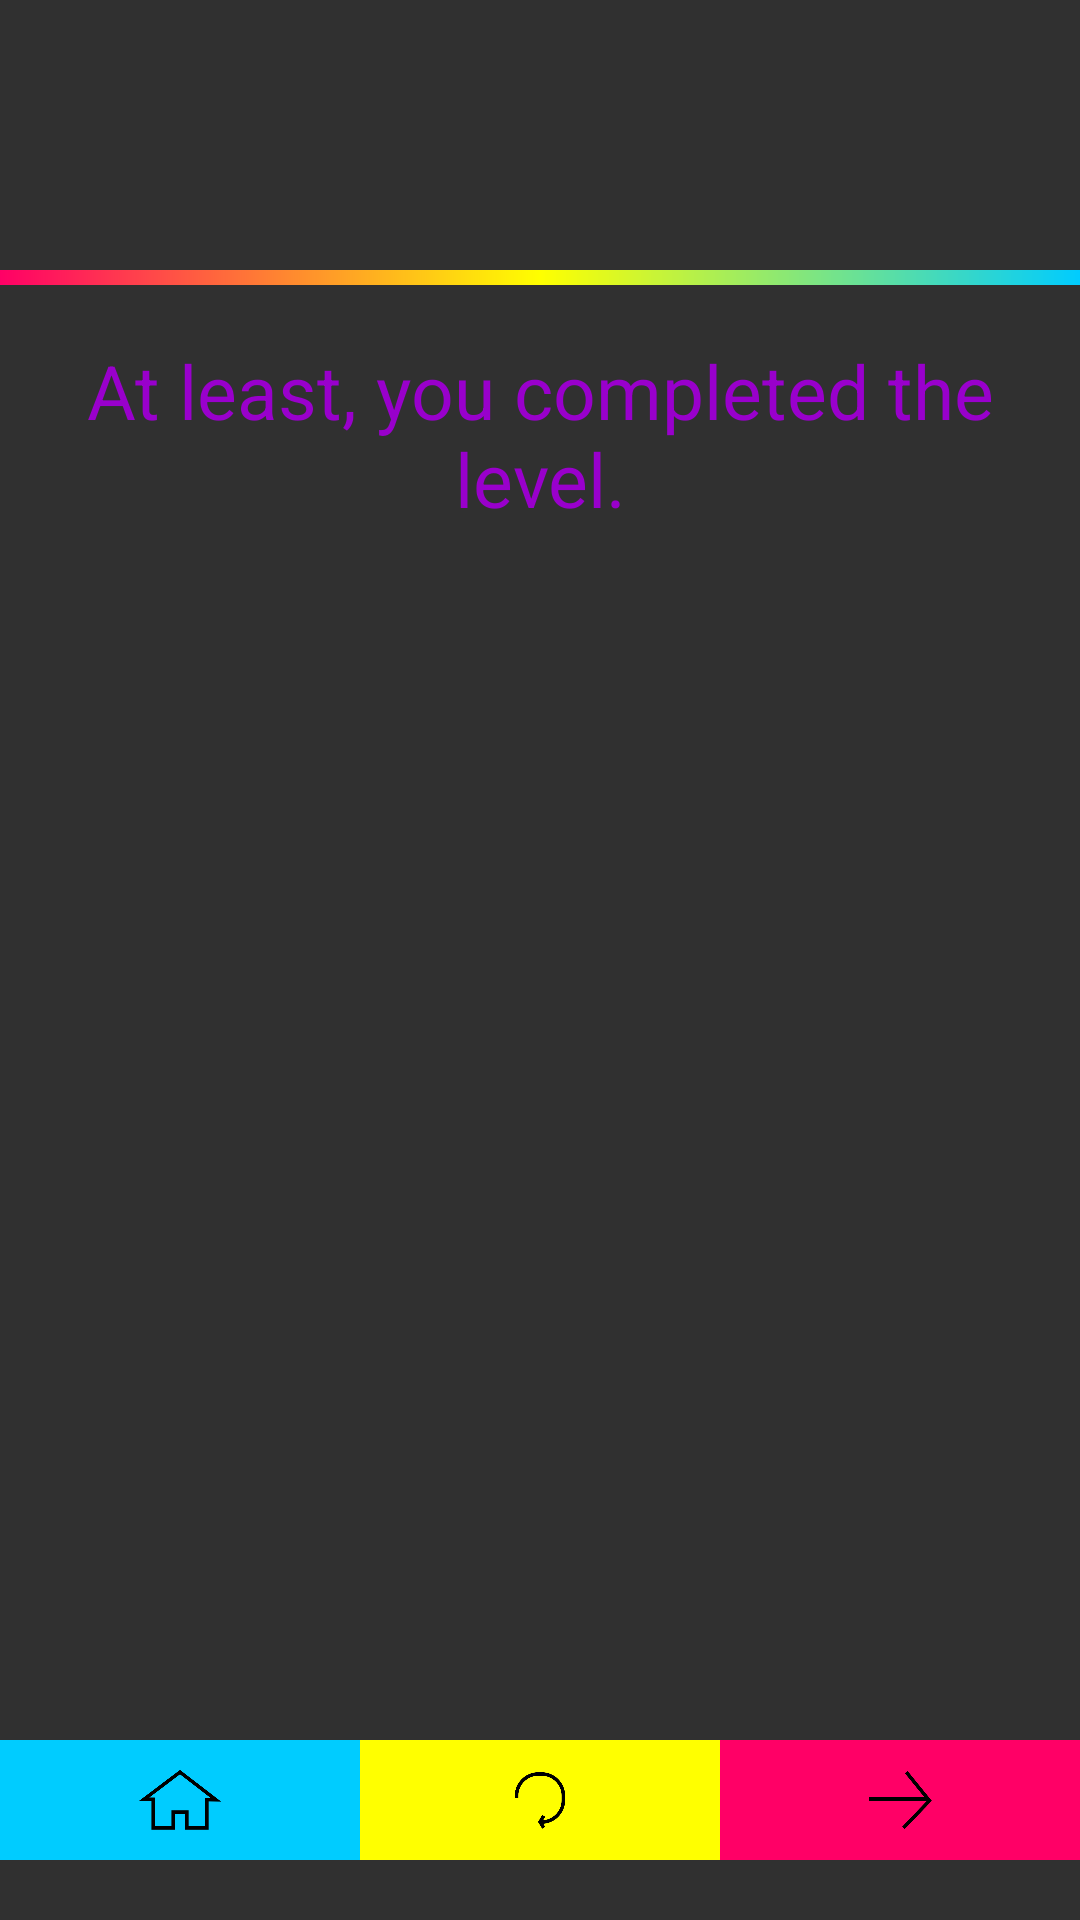

Reconstruct the res/layout file that produces this screen, plus the resources it refers to.
<!-- AndroidManifest.xml: application theme AppTheme -->
<!-- res/layout/dialog_window.xml -->
<RelativeLayout xmlns:android="http://schemas.android.com/apk/res/android"
    android:orientation="vertical"
    android:layout_width="wrap_content"
    android:layout_height="260dp"
    android:background="@drawable/dark_wall">
    <LinearLayout
        android:orientation="horizontal"
        android:layout_width="200dp"
        android:layout_height="70dp"
        android:layout_marginTop="15dp"
        android:id="@+id/b"
        android:layout_centerHorizontal="true">
        <ImageView
            android:layout_width="match_parent"
            android:layout_height="wrap_content"
            android:id="@+id/star1"
            android:layout_weight="1"
            android:src="@drawable/star"
            android:layout_marginTop="10dp"
            android:scaleType="fitCenter"
            android:visibility="invisible"/>
        <ImageView
            android:layout_width="match_parent"
            android:layout_height="wrap_content"
            android:id="@+id/star2"
            android:layout_weight="1"
            android:src="@drawable/star"
            android:layout_marginBottom="20dp"
            android:scaleType="fitCenter"
            android:visibility="invisible"/>
        <ImageView
            android:layout_width="match_parent"
            android:layout_height="wrap_content"
            android:id="@+id/star3"
            android:layout_weight="1"
            android:src="@drawable/star"
            android:scaleType="fitCenter"
            android:layout_marginTop="10dp"
            android:visibility="invisible"/>
    </LinearLayout>
    <ImageView
        android:layout_width="match_parent"
        android:layout_height="5dp"
        android:id="@+id/a"
        android:layout_below="@id/b"
        android:src="@drawable/gradient"
        android:layout_marginTop="5dp" />

    <TextView
        android:layout_width="wrap_content"
        android:layout_height="70dp"
        android:text="@string/one_star_text3"
        android:id="@+id/text"
        android:layout_below="@id/a"
        android:layout_marginTop="15dp"
        android:layout_marginLeft="8dp"
        android:layout_marginRight="8dp"
        android:layout_marginBottom="20dp"
        android:textSize="25sp"
        android:textColor="@color/purple"
        android:layout_centerHorizontal="true"
        android:gravity="center" />

    <LinearLayout
        android:orientation="horizontal"
        android:layout_width="match_parent"
        android:layout_height="40dp"
        android:layout_marginBottom="20dp"
        android:layout_alignParentBottom="true">

        <ImageButton
            android:layout_width="0dp"
            android:layout_height="wrap_content"
            android:id="@+id/btn_menu"
            android:src="@drawable/home"
            android:adjustViewBounds="true"
            android:scaleType="fitCenter"
            android:background="@color/cyan"
            android:layout_weight="1"/>

        <ImageButton
            android:layout_width="0dp"
            android:layout_height="wrap_content"
            android:id="@+id/btn_again"
            android:src="@drawable/refresh"
            android:background="@color/yellow"
            android:adjustViewBounds="true"
            android:scaleType="fitCenter"
            android:layout_weight="1"/>

        <ImageButton
            android:layout_width="0dp"
            android:layout_height="wrap_content"
            android:id="@+id/btn_next"
            android:src="@drawable/next"
            android:background="@color/pink"
            android:adjustViewBounds="true"
            android:scaleType="fitCenter"
            android:layout_weight="1"/>
    </LinearLayout>
</RelativeLayout>
<!-- resources referenced by this layout -->
<resources>
  <color name="cyan">#00ccff</color>
  <color name="pink">#ff0066</color>
  <color name="purple">#9900cc</color>
  <color name="yellow">#ffff00</color>
  <!-- drawable gradient (drawable) -->
  <?xml version="1.0" encoding="utf-8"?>
  
  <shape
      xmlns:android="http://schemas.android.com/apk/res/android"
      android:shape="rectangle">
      <gradient
          android:startColor="@color/cyan"
          android:centerColor="@color/sunny"
          android:endColor="@color/pink"
          android:angle="180">
      </gradient>
  </shape>
  <!-- drawable home: png bitmap (drawable, 9442 bytes) -->
  <!-- drawable next: png bitmap (drawable, 8396 bytes) -->
  <!-- drawable refresh: png bitmap (drawable, 9932 bytes) -->
  <!-- drawable star: png bitmap (drawable, 32949 bytes) -->
  <string name="one_star_text3">At least, you completed the level.</string>
  <style name="AppTheme" parent="Theme.AppCompat.NoActionBar">
          
          <item name="colorPrimary">@color/black</item>
          <item name="colorPrimaryDark">@color/pressed_cyan</item>
          <item name="colorAccent">@color/colorAccent</item>
          <item name="android:windowNoTitle">true</item>
          <item name="android:windowFullscreen">true</item>
          <item name="windowActionBar">false</item>
      </style>
  <color name="sunny">#ffff00</color>
  <color name="black">#000000</color>
  <color name="pressed_cyan">#00cccc</color>
  <color name="colorAccent">#FF4081</color>
</resources>
